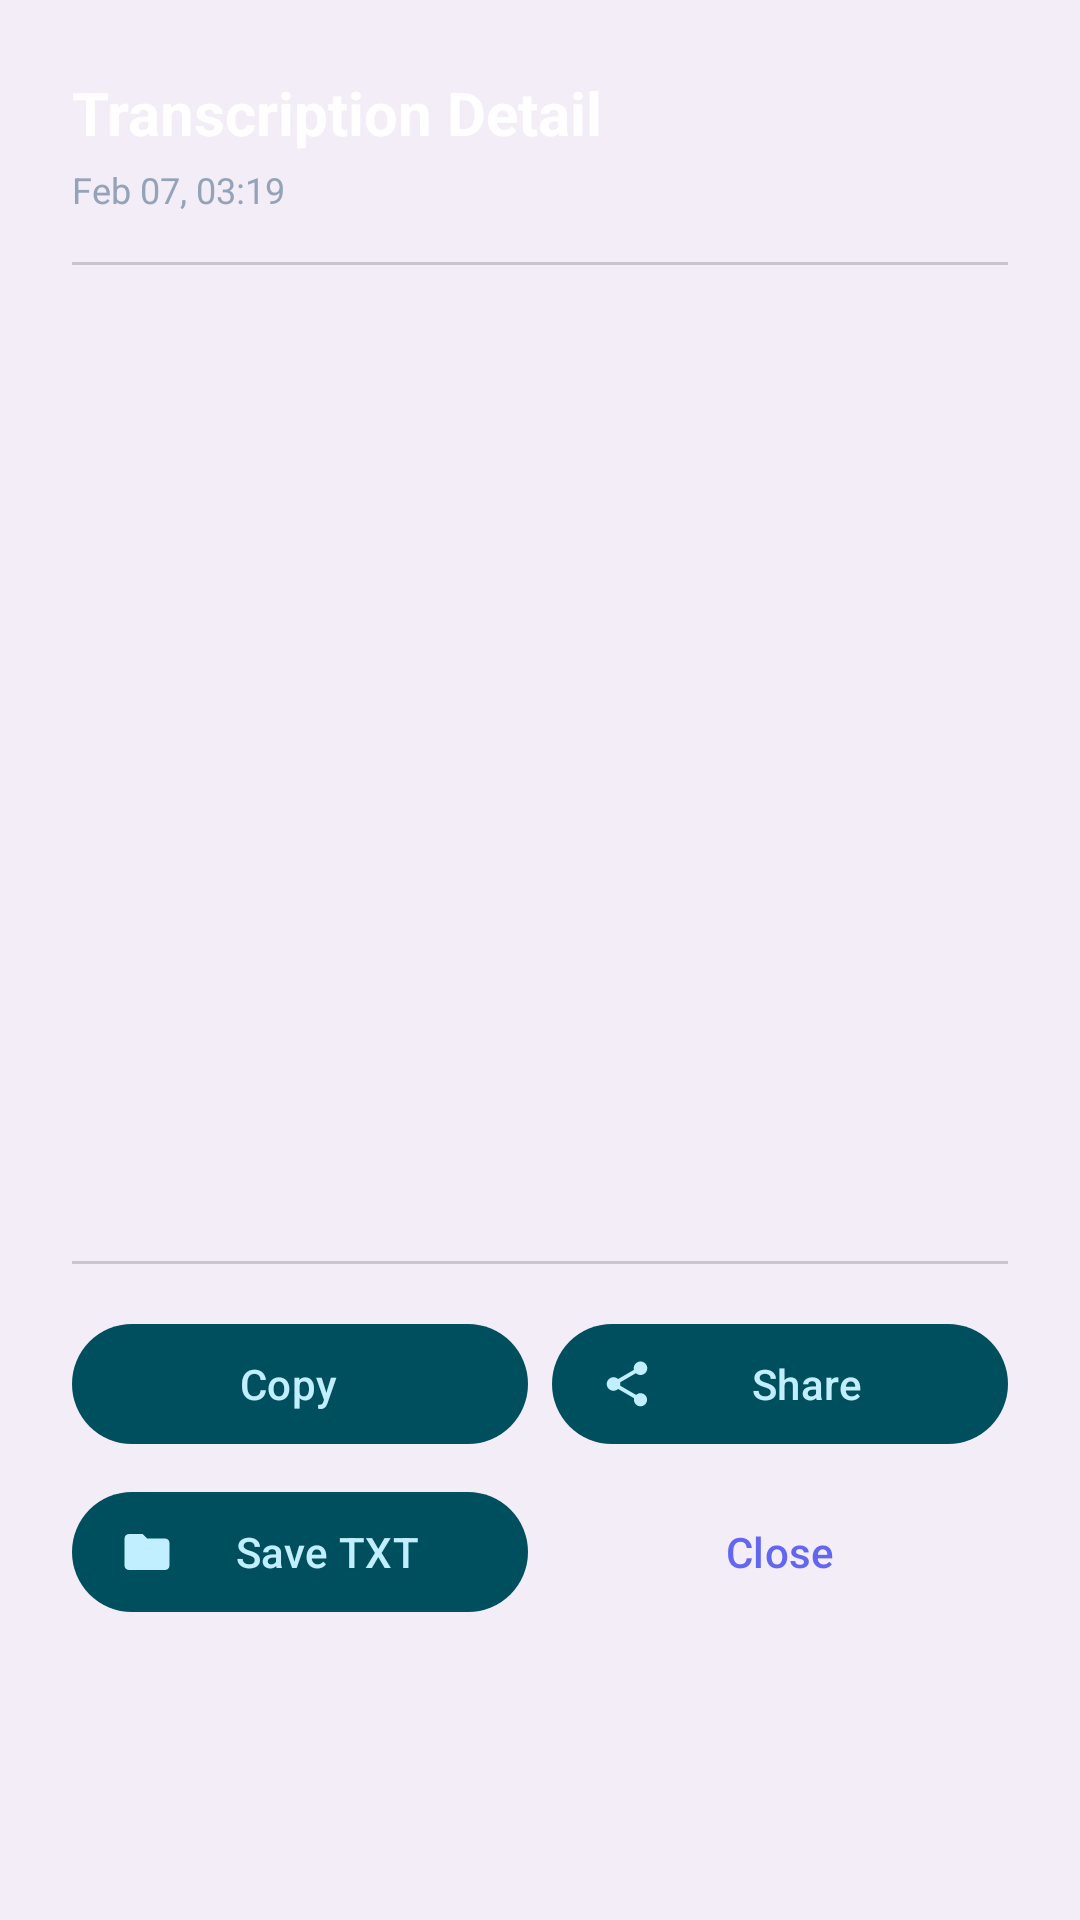

Here is an Android app screen rendered from its layout file. Give the layout XML and the strings, colors and styles it references.
<!-- AndroidManifest.xml: application theme Theme.Whisper.NoActionBar -->
<!-- res/layout/dialog_history_detail.xml -->
<?xml version="1.0" encoding="utf-8"?>
<LinearLayout xmlns:android="http://schemas.android.com/apk/res/android"
    xmlns:app="http://schemas.android.com/apk/res-auto"
    android:layout_width="match_parent"
    android:layout_height="wrap_content"
    android:orientation="vertical"
    android:padding="24dp"
    android:background="?attr/colorSurfaceContainer">

    <TextView
        android:id="@+id/tvDetailTitle"
        android:layout_width="match_parent"
        android:layout_height="wrap_content"
        android:text="Transcription Detail"
        android:textColor="?attr/colorOnSurface"
        android:textSize="20sp"
        android:textStyle="bold" />

    <TextView
        android:id="@+id/tvDetailDate"
        android:layout_width="match_parent"
        android:layout_height="wrap_content"
        android:layout_marginTop="4dp"
        android:text="Feb 07, 03:19"
        android:textColor="?attr/colorOnSurfaceVariant"
        android:textSize="12sp" />

    <View
        android:layout_width="match_parent"
        android:layout_height="1dp"
        android:layout_marginTop="16dp"
        android:background="?attr/colorOutlineVariant" />

    <androidx.core.widget.NestedScrollView
        android:layout_width="match_parent"
        android:layout_height="300dp"
        android:layout_marginTop="16dp">

        <TextView
            android:id="@+id/tvDetailContent"
            android:layout_width="match_parent"
            android:layout_height="wrap_content"
            android:textColor="?attr/colorOnSurface"
            android:textSize="16sp"
            android:lineSpacingMultiplier="1.4"
            android:textIsSelectable="true" />
    </androidx.core.widget.NestedScrollView>

    <View
        android:layout_width="match_parent"
        android:layout_height="1dp"
        android:layout_marginTop="16dp"
        android:background="?attr/colorOutlineVariant" />

    <GridLayout
        android:layout_width="match_parent"
        android:layout_height="wrap_content"
        android:layout_marginTop="16dp"
        android:columnCount="2"
        android:alignmentMode="alignMargins">

        <com.google.android.material.button.MaterialButton
            android:id="@+id/btnDetailCopy"
            style="@style/Widget.Material3.Button.TonalButton.Icon"
            android:layout_width="0dp"
            android:layout_height="wrap_content"
            android:layout_columnWeight="1"
            android:layout_marginEnd="4dp"
            android:text="@string/copy_to_clipboard"
            app:icon="@drawable/ic_copy" />

        <com.google.android.material.button.MaterialButton
            android:id="@+id/btnDetailShare"
            style="@style/Widget.Material3.Button.TonalButton.Icon"
            android:layout_width="0dp"
            android:layout_height="wrap_content"
            android:layout_columnWeight="1"
            android:layout_marginStart="4dp"
            android:text="@string/action_share"
            app:icon="@drawable/ic_share" />

        <com.google.android.material.button.MaterialButton
            android:id="@+id/btnDetailExport"
            style="@style/Widget.Material3.Button.TonalButton.Icon"
            android:layout_width="0dp"
            android:layout_height="wrap_content"
            android:layout_columnWeight="1"
            android:layout_marginTop="8dp"
            android:layout_marginEnd="4dp"
            android:text="@string/action_export"
            app:icon="@drawable/ic_folder" />

        <com.google.android.material.button.MaterialButton
            android:id="@+id/btnDetailClose"
            style="@style/Widget.Material3.Button.TextButton"
            android:layout_width="0dp"
            android:layout_height="wrap_content"
            android:layout_columnWeight="1"
            android:layout_marginTop="8dp"
            android:layout_marginStart="4dp"
            android:text="@string/action_close" />
    </GridLayout>

</LinearLayout>
<!-- resources referenced by this layout -->
<resources>
  <!-- drawable ic_folder (drawable) -->
  <vector xmlns:android="http://schemas.android.com/apk/res/android"
      android:width="24dp"
      android:height="24dp"
      android:viewportWidth="24"
      android:viewportHeight="24">
      <path
          android:fillColor="#888888"
          android:pathData="M10,4H4c-1.1,0 -1.99,0.9 -1.99,2L2,18c0,1.1 0.9,2 2,2h16c1.1,0 2,-0.9 2,-2V8c0,-1.1 -0.9,-2 -2,-2h-8l-2,-2z"/>
  </vector>
  <!-- drawable ic_share (drawable) -->
  <vector xmlns:android="http://schemas.android.com/apk/res/android"
      android:width="24dp"
      android:height="24dp"
      android:viewportWidth="24"
      android:viewportHeight="24"
      android:tint="?attr/colorControlNormal">
      <path
          android:fillColor="@android:color/white"
          android:pathData="M18,16.08c-0.76,0 -1.44,0.3 -1.96,0.77L8.91,12.7c0.05,-0.23 0.09,-0.46 0.09,-0.7s-0.04,-0.47 -0.09,-0.7l7.05,-4.11c0.54,0.5 1.25,0.81 2.04,0.81c1.66,0 3,-1.34 3,-3s-1.34,-3 -3,-3s-3,1.34 -3,3c0,0.24 0.04,0.47 0.09,0.7L8.04,9.81C7.5,9.31 6.79,9 6,9c-1.66,0 -3,1.34 -3,3s1.34,3 3,3c0.79,0 1.5,-0.31 2.04,-0.81l7.12,4.16c-0.05,0.21 -0.08,0.43 -0.08,0.65c0,1.61 1.31,2.92 2.92,2.92s2.92,-1.31 2.92,-2.92s-1.31,-2.92 -2.92,-2.92z"/>
  </vector>
  <string name="action_close">Close</string>
  <string name="action_export">Save TXT</string>
  <string name="action_share">Share</string>
  <string name="copy_to_clipboard">Copy</string>
  <color name="md_theme_dark_background">@color/slate_900</color>
  <color name="md_theme_dark_primary">@color/indigo_500</color>
  <color name="md_theme_dark_onPrimary">#FFFFFF</color>
  <color name="md_theme_dark_primaryContainer">#2e32a6</color>
  <color name="md_theme_dark_onPrimaryContainer">#E0E0FF</color>
  <color name="md_theme_dark_secondary">@color/cyan_500</color>
  <color name="md_theme_dark_onSecondary">#000000</color>
  <color name="md_theme_dark_secondaryContainer">#004f5e</color>
  <color name="md_theme_dark_onSecondaryContainer">#C2EFFF</color>
  <color name="md_theme_dark_tertiary">@color/slate_400</color>
  <color name="md_theme_dark_onTertiary">#000000</color>
  <color name="md_theme_dark_tertiaryContainer">#334155</color>
  <color name="md_theme_dark_onTertiaryContainer">#F1F5F9</color>
  <color name="md_theme_dark_error">@color/rose_500</color>
  <color name="md_theme_dark_onError">#FFFFFF</color>
  <color name="md_theme_dark_errorContainer">#881337</color>
  <color name="md_theme_dark_onErrorContainer">#FFE4E6</color>
  <color name="md_theme_dark_onBackground">#FFFFFF</color>
  <color name="md_theme_dark_surface">@color/slate_900</color>
  <color name="md_theme_dark_onSurface">#FFFFFF</color>
  <color name="md_theme_dark_surfaceVariant">@color/slate_800</color>
  <color name="md_theme_dark_onSurfaceVariant">@color/slate_400</color>
  <color name="md_theme_dark_outline">@color/slate_400</color>
  <color name="md_theme_dark_inverseSurface">#FFFFFF</color>
  <color name="md_theme_dark_inverseOnSurface">@color/slate_900</color>
  <color name="md_theme_dark_primaryInverse">#3f3fff</color>
  <color name="slate_900">#0f172a</color>
  <color name="indigo_500">#6366f1</color>
  <color name="cyan_500">#06b6d4</color>
  <color name="slate_400">#94a3b8</color>
  <color name="rose_500">#f43f5e</color>
  <color name="slate_800">#1e293b</color>
</resources>
